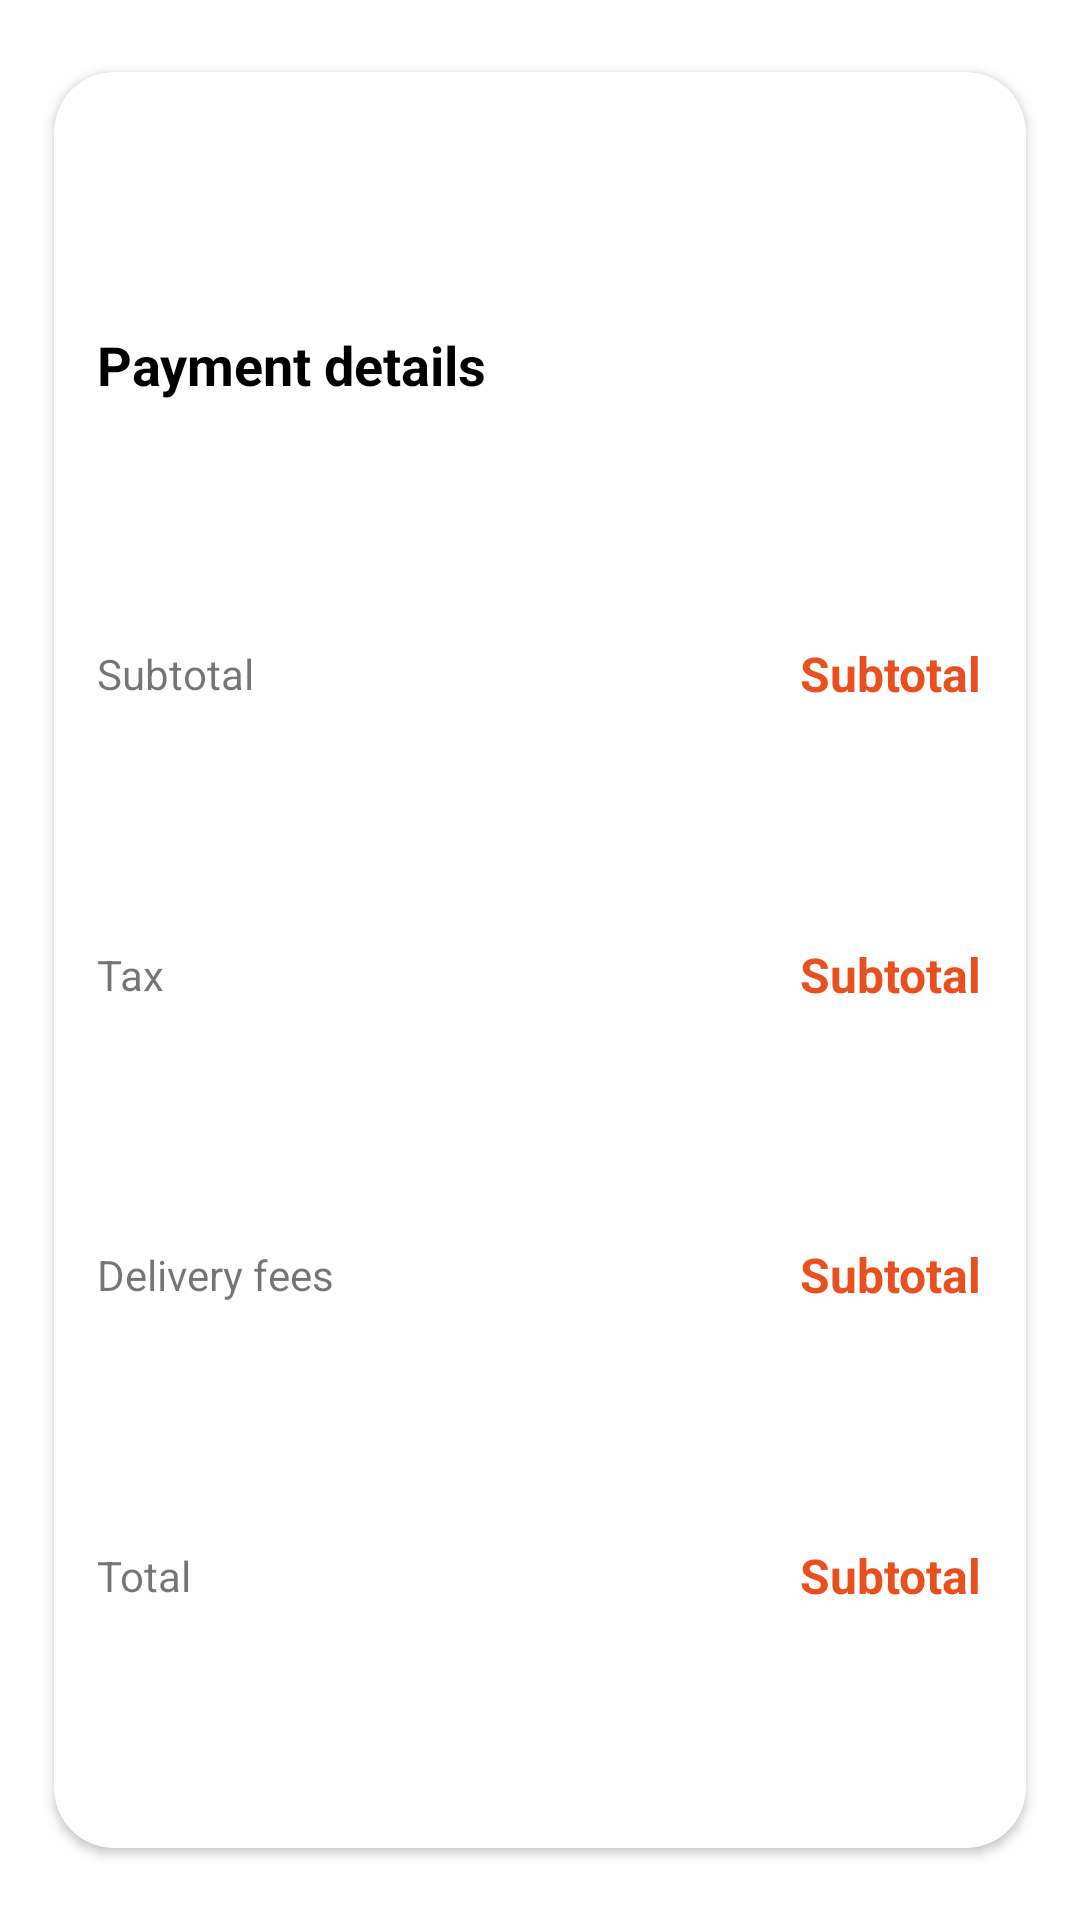

Layout XML and referenced resources for this Android screen:
<!-- AndroidManifest.xml: application theme Theme.Wagba.NoActionBar -->
<!-- res/layout/payment_card.xml -->
<?xml version="1.0" encoding="utf-8"?>
<androidx.cardview.widget.CardView xmlns:android="http://schemas.android.com/apk/res/android"
    xmlns:app="http://schemas.android.com/apk/res-auto"
    style="@style/Theme.Wagba.NoActionBar.CardView"
    android:layout_width="match_parent"
    android:layout_height="wrap_content">


    <androidx.constraintlayout.widget.ConstraintLayout
        android:layout_width="match_parent"
        android:layout_height="match_parent"
        android:padding="5dp">

        <TextView
            android:id="@+id/tv_payment_details"
            style="@style/PrimaryText"

            android:layout_width="wrap_content"
            android:layout_height="wrap_content"
            android:layout_marginTop="4dp"
            android:layout_marginBottom="5dp"
            android:text="@string/payment_details"
            app:layout_constraintBottom_toTopOf="@+id/tv_subtotal"
            app:layout_constraintEnd_toEndOf="parent"
            app:layout_constraintHorizontal_bias="0.051"
            app:layout_constraintStart_toStartOf="parent"
            app:layout_constraintTop_toTopOf="parent"
            app:layout_constraintVertical_chainStyle="spread" />

        <TextView
            android:id="@+id/tv_subtotal"
            style="@style/SecondaryText"
            android:layout_width="0dp"
            android:layout_height="wrap_content"
            android:layout_marginEnd="20dp"
            android:layout_marginBottom="5dp"
            android:text="@string/subtotal"
            app:layout_constraintBottom_toTopOf="@id/tv_tax"
            app:layout_constraintEnd_toStartOf="@id/tv_subtotal_amount"
            app:layout_constraintHorizontal_bias="0.43"
            app:layout_constraintStart_toStartOf="@id/tv_payment_details"
            app:layout_constraintTop_toBottomOf="@id/tv_payment_details" />

        <TextView
            android:id="@+id/tv_subtotal_amount"
            style="@style/price"
            android:layout_width="0dp"
            android:layout_height="wrap_content"
            android:layout_marginEnd="10dp"
            android:gravity="end"
            android:text="@string/subtotal"
            app:layout_constraintBottom_toBottomOf="@id/tv_subtotal"
            app:layout_constraintEnd_toEndOf="parent"
            app:layout_constraintStart_toEndOf="@id/tv_subtotal"
            app:layout_constraintTop_toTopOf="@id/tv_subtotal" />

        <TextView
            android:id="@+id/tv_tax"
            style="@style/SecondaryText"
            android:layout_width="0dp"
            android:layout_height="wrap_content"
            android:layout_marginEnd="20dp"

            android:layout_marginBottom="5dp"
            android:text="@string/Tax"
            app:layout_constraintBottom_toTopOf="@+id/tv_delivery"
            app:layout_constraintEnd_toStartOf="@id/tv_tax_amount"
            app:layout_constraintHorizontal_bias="0.0"
            app:layout_constraintStart_toStartOf="@id/tv_payment_details"
            app:layout_constraintTop_toBottomOf="@id/tv_subtotal" />

        <TextView
            android:id="@+id/tv_tax_amount"
            style="@style/price"
            android:layout_width="0dp"
            android:layout_height="wrap_content"
            android:gravity="end"
            android:text="@string/subtotal"
            app:layout_constraintBottom_toBottomOf="@id/tv_tax"
            app:layout_constraintEnd_toEndOf="@id/tv_subtotal_amount"
            app:layout_constraintStart_toEndOf="@id/tv_tax"
            app:layout_constraintTop_toTopOf="@id/tv_tax" />

        <TextView
            android:id="@+id/tv_delivery"
            style="@style/SecondaryText"
            android:layout_width="0dp"
            android:layout_height="wrap_content"
            android:layout_marginEnd="20dp"
            android:layout_marginBottom="5dp"
            android:text="@string/delivery_fees"
            app:layout_constraintBottom_toTopOf="@+id/tv_total"
            app:layout_constraintEnd_toStartOf="@id/tv_delivery_amount"
            app:layout_constraintStart_toStartOf="@id/tv_payment_details"
            app:layout_constraintTop_toBottomOf="@id/tv_tax" />

        <TextView
            android:id="@+id/tv_delivery_amount"
            style="@style/price"
            android:layout_width="0dp"
            android:layout_height="wrap_content"
            android:gravity="end"
            android:text="@string/subtotal"
            app:layout_constraintBottom_toBottomOf="@id/tv_delivery"
            app:layout_constraintEnd_toEndOf="@id/tv_subtotal_amount"
            app:layout_constraintStart_toEndOf="@id/tv_delivery"
            app:layout_constraintTop_toTopOf="@id/tv_delivery" />

        <TextView
            android:id="@+id/tv_total"
            style="@style/SecondaryText"
            android:layout_width="0dp"
            android:layout_height="wrap_content"
            android:layout_marginEnd="20dp"
            android:text="@string/total"
            app:layout_constraintBottom_toBottomOf="parent"
            app:layout_constraintEnd_toStartOf="@id/tv_total_amount"
            app:layout_constraintStart_toStartOf="@id/tv_payment_details"
            app:layout_constraintTop_toBottomOf="@id/tv_delivery" />

        <TextView
            android:id="@+id/tv_total_amount"
            style="@style/price"
            android:layout_width="0dp"
            android:layout_height="wrap_content"
            android:gravity="end"
            android:text="@string/subtotal"
            app:layout_constraintBottom_toBottomOf="@id/tv_total"
            app:layout_constraintEnd_toEndOf="@id/tv_subtotal_amount"

            app:layout_constraintStart_toEndOf="@id/tv_total"
            app:layout_constraintTop_toTopOf="@id/tv_total" />
    </androidx.constraintlayout.widget.ConstraintLayout>
</androidx.cardview.widget.CardView>
<!-- resources referenced by this layout -->
<resources>
  <string name="Tax">Tax</string>
  <string name="delivery_fees">Delivery fees</string>
  <string name="payment_details">Payment details</string>
  <string name="subtotal">Subtotal</string>
  <string name="total">Total</string>
  <style name="PrimaryText">
          <item name="android:textSize">18sp</item>
          <item name="android:textStyle">bold</item>
          <item name="android:textColor">@color/black</item>
      </style>
  <style name="SecondaryText">
          <item name="android:textSize">14sp</item>
      </style>
  <style name="Theme.Wagba.NoActionBar.CardView" parent="">
          <item name="cardBackgroundColor">@color/white</item>
          <item name="cardCornerRadius">20dp</item>
          <item name="elevation">2dp</item>
          <item name="cardMaxElevation">12dp</item>
          <item name="cardPreventCornerOverlap">true</item>
          <item name="cardUseCompatPadding">true</item>
  
      </style>
  <style name="price">
          <item name="android:textColor">@color/orange</item>
          <item name="android:textSize">16sp</item>
          <item name="android:textStyle">bold</item>
      </style>
  <style name="Theme.Wagba.NoActionBar" parent="Theme.Wagba">
  
  
  
      </style>
  <color name="black">#FF000000</color>
  <color name="white">#FFFFFFFF</color>
  <color name="orange">#EA501F</color>
  <style name="Theme.Wagba" parent="Theme.MaterialComponents.DayNight.DarkActionBar">
          
          <item name="colorPrimary">@color/orange</item>
          <item name="colorPrimaryVariant">@color/orange2</item>
          <item name="colorOnPrimary">@color/white</item>
          
          <item name="colorSecondary">@color/teal_200</item>
          <item name="colorSecondaryVariant">@color/teal_700</item>
          <item name="colorOnSecondary">@color/black</item>
          
          <item name="android:statusBarColor">?attr/colorPrimaryVariant</item>
          
      </style>
  <color name="orange2">#D63F0E</color>
  <color name="teal_200">#FF03DAC5</color>
  <color name="teal_700">#FF018786</color>
</resources>
